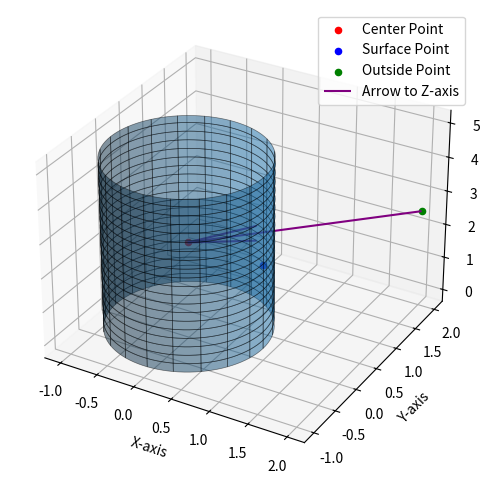

Here is the Python script that generated this plot:
import numpy as np
import matplotlib.pyplot as plt
from mpl_toolkits.mplot3d import Axes3D

# Parameters for the cylinder
radius = 1
height = 5

# Create the cylinder
z = np.linspace(0, height, 100)
theta = np.linspace(0, 2 * np.pi, 100)
Z, Theta = np.meshgrid(z, theta)
X = radius * np.cos(Theta)
Y = radius * np.sin(Theta)

# Plot the cylinder
fig = plt.figure(figsize=(8, 6))
ax = fig.add_subplot(111, projection='3d')
ax.plot_surface(X, Y, Z, alpha=0.5, rstride=5, cstride=5, edgecolor='k', linewidth=0.5)

# Mark points: center point, surface point, and outside point
center_point = [0, 0, height / 2]
surface_point = [radius, 0, height / 2]
outside_point = [2 * radius, 2 * radius, height / 2]

ax.scatter(*center_point, color='red', label='Center Point')  # Center point
ax.scatter(*surface_point, color='blue', label='Surface Point')  # Surface point
ax.scatter(*outside_point, color='green', label='Outside Point')  # Outside point

# Draw an arrow from the outside point to the z-axis (center of cylinder)
arrow_start = outside_point
arrow_end = [0, 0, height / 2]  # Projected to z-axis
ax.quiver(
    arrow_start[0], arrow_start[1], arrow_start[2],
    arrow_end[0] - arrow_start[0], arrow_end[1] - arrow_start[1], arrow_end[2] - arrow_start[2],
    color='purple', linewidth=1.5, label='Arrow to Z-axis'
)

# Labels and legend
ax.set_xlabel('X-axis')
ax.set_ylabel('Y-axis')
ax.set_zlabel('Z-axis')
ax.legend()

plt.show()
#plt.savefig("../figs/q4.png")
